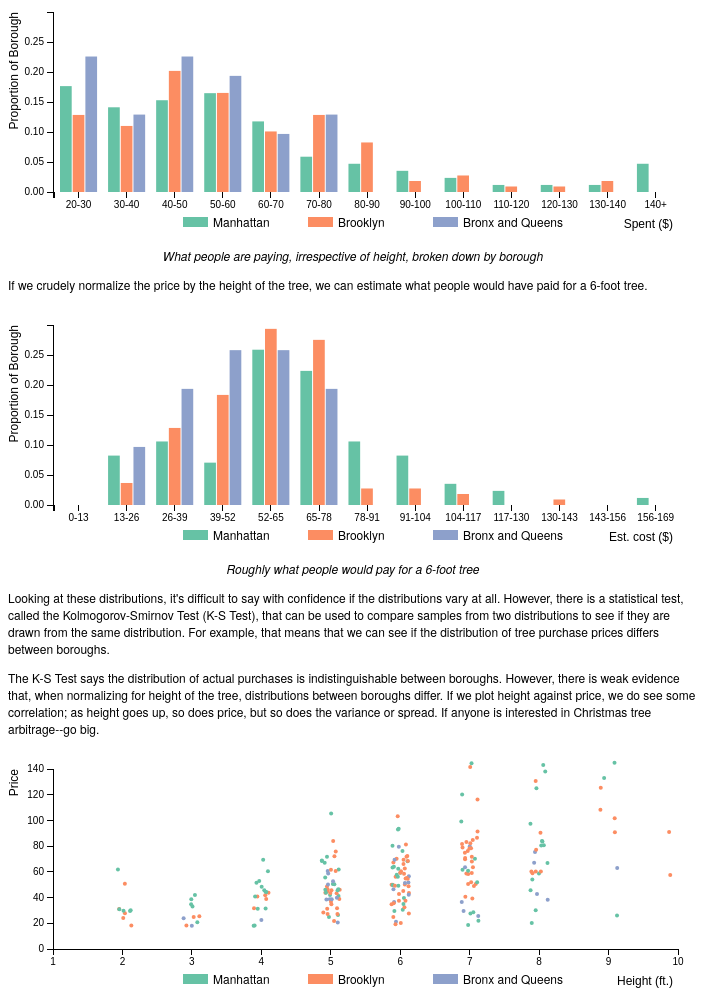
D3 v3 page, settled after 480 driven frames (8 s of simulated time); the page loaded 1 data file(s).

(function(d, s, id) {
  var js, fjs = d.getElementsByTagName(s)[0];
  if (d.getElementById(id)) return;
  js = d.createElement(s); js.id = id;
  js.src = "//connect.facebook.net/en_US/sdk.js#xfbml=1&version=v2.0";
  fjs.parentNode.insertBefore(js, fjs);
}(document, 'script', 'facebook-jssdk'));
!function(d,s,id){var js,fjs=d.getElementsByTagName(s)[0],p=/^http:/.test(d.location)?'http':'https';if(!d.getElementById(id)){js=d.createElement(s);js.id=id;js.src=p+'://platform.twitter.com/widgets.js';fjs.parentNode.insertBefore(js,fjs);}}(document, 'script', 'twitter-wjs');

    (function(i,s,o,g,r,a,m){i['GoogleAnalyticsObject']=r;i[r]=i[r]||function(){
    (i[r].q=i[r].q||[]).push(arguments)},i[r].l=1*new Date();a=s.createElement(o),
    m=s.getElementsByTagName(o)[0];a.async=1;a.src=g;m.parentNode.insertBefore(a,m)
    })(window,document,'script','//www.google-analytics.com/analytics.js','ga');

    ga('create', 'UA-52142746-1', 'tumblebolt.com');
    ga('require', 'linkid', 'linkid.js');
    ga('send', 'pageview');

  
// ── find_your_tree/charts.js
var margin = {top: 20, right: 20, bottom: 40, left: 45},
width = 690 - margin.left - margin.right,
height = 240 - margin.top - margin.bottom;

var x = d3.scale.ordinal()
    .rangeRoundBands([0, width]);

var y = d3.scale.linear()
    .range([height, 0]);

var chart_1 = d3.select("#bar1")
    .append("svg")
    .attr("width", width + margin.left + margin.right)
    .attr("height", height + margin.top + margin.bottom)
    .append("g")
    .attr("transform", "translate(" + margin.left + "," + margin.top + ")");

var chart_2 = d3.select("#bar2")
    .append("svg")
    .attr("width", width + margin.left + margin.right)
    .attr("height", height + margin.top + margin.bottom)
    .append("g")
    .attr("transform", "translate(" + margin.left + "," + margin.top + ")");

// var chart_3 = d3.select("#bar3")
//     .append("svg")
//     .attr("width", width + margin.left + margin.right)
//     .attr("height", height + margin.top + margin.bottom)
//     .append("g")
//     .attr("transform", "translate(" + margin.left + "," + margin.top + ")");


var scatter = d3.select("#scatter")
    .append("svg")
    .attr("width", width + margin.left + margin.right)
    .attr("height", height + margin.top + margin.bottom)
    .append("g")
    .attr("transform", "translate(" + margin.left + "," + margin.top + ")");


var borough_colors = {
    "Manhattan": "#66c2a5",
    "Brooklyn": "#fc8d62",
    "Bronx": "#8da0cb",
    "Queens": "#e78ac3",
    "Staten island": "#a6d854"
}

var yuppie_colors = {
    "Manhattan": "#66c2a5",
    "Brooklyn": "#fc8d62",
    "Bronx": "#8da0cb",
    "Queens": "#8da0cb",
    "Staten island": "#8da0cb"
}

var makeLegend = function (chart) {
        var legSpace = 100;
    var legBoxWidth = 25
    var legBoxWordSpace = 5
    var legEntryWidth = legSpace + legBoxWidth;

    var legend = chart.selectAll(".legend")
        .data(["Manhattan", "Brooklyn", "Bronx and Queens"])
        .enter().append("g")
        .attr('class', 'legend')
        .attr("transform", function(d, i) {
            return "translate(" + (130 + i * legEntryWidth) + "," +
                (height + 25) + ")"; });
    
    legend.append("rect")
        .attr("height", 10)
        .attr("width", legBoxWidth)
        .attr("fill", function (d) {
            ret = yuppie_colors[d]
            if (!ret) {
                ret = yuppie_colors['Bronx']
            }
            return ret;
        })

    legend.append("text")
        .attr("x", legBoxWidth + legBoxWordSpace)
        .attr("y", 10)
        .text(function(d) { return d; });

    }

d3.tsv("find_your_tree/out.csv", type, function(error, data) {
    // chart 1
    data.sort(function(a,b) {
        return a.price - b.price;
    });
    // y.domain([0, d3.max(data, function(d) { return d.price; })]);
    x.domain([25, 35, 45, 55, 65, 75, 85, 95, 105, 115, 125, 135, 140])
    .range([0, 1, 2, 3, 4, 5, 6, 7, 8, 9, 10, 11, 12]);

    var agg = {};
    agg['Manhattan'] = new Array(13+1).join('0').split('').map(parseFloat)
    agg['Brooklyn'] = new Array(13+1).join('0').split('').map(parseFloat)
    agg['Queens'] = new Array(13+1).join('0').split('').map(parseFloat)

    var max_freq = 0;
    for (var i = 0; i < data.length; i++) {
        var d = data[i];
        var b = d.borough;
        if (d.borough == "Bronx") {
            b = "Queens"
        }
        agg[b][x(d.price)] += 1;
        if (agg[b][x(d.price)] > max_freq) {
            max_freq = agg[b][x(d.price)];
        }
    }
    var agg_arr = [];
    for (var k in agg) {
        var s = d3.sum(agg[k]);
        for(var i = 0; i < agg[k].length; ++i){
            agg_arr.push({'borough': k,
                          'sum': s,
                          'index': i,
                          'bucket': i * 10 + 25,
                          'val': agg[k][i]})
        }
    }
    // console.log(agg)
    // for (var k in agg) {
    //     var foo = []
    //     for (var i = 0; i < agg[k].length; ++i) {
    //         for (var j = 0; j < agg[k][i]; ++j) {
    //             foo.push(i);
    //         }
    //     }
    //     console.log(k)
    //     console.log(foo.join(','))
    // }
    
    x.domain(d3.set(data.map(function(d) { return d.price }))
             .values().map(function(x) {return parseInt(x);}))
//    y.domain([0, max_freq])
    y.domain([0, 0.3])
    var yAxis = d3.svg.axis()
        .scale(y)
        .orient("left")
        .ticks(10);


    
    // var barWidth = width / data.length;
    var barWidth = width / 13;
    var minibarWidth = (barWidth - 10) / 3;

    var bar = chart_1.selectAll("g")
        // .data(data)
        .data(agg_arr)
        .enter().append("g")
        .attr("transform", function(d, i) {
            var offset = 0;
            if (d.borough == "Manhattan") {
                offset = 0;
            } else if (d.borough == "Brooklyn"){
                offset = minibarWidth;
            } else {
                offset = minibarWidth * 2;
            }
            offset += 7;
            var translation = d.index * barWidth + offset;
            return "translate(" + translation + ",0)"; });

    bar.append("rect")
        .attr("y", function(d) { return y(d.val / d.sum); })
        .attr("height", function(d) { return height - y(d.val / d.sum); })
        .attr("width", minibarWidth - 1)
        .attr("fill", function(d) {
            return yuppie_colors[d.borough]});


    makeLegend(chart_1);
    
    chart_1.append("g")
        .attr("class", "y axis")
        .call(yAxis)
        .append("text")
        .attr("font-size", 12)
        .attr("transform", "rotate(-90) translate(0,-50)")
        .attr("y", 6)
        .attr("dy", ".71em")
        .style("text-anchor", "end")
        .text("Proportion of Borough");

    var xaxis_scale = d3.scale.ordinal()
        .rangeRoundBands([0, width], .1)
        .domain([25, 35, 45, 55, 65, 75, 85, 95, 105, 115, 125, 135, 140]);

    var xAxis = d3.svg.axis()
        // .scale(xaxis_scale)
        .orient("bottom")
        .tickValues([25.5, 73.6, 121.7, 169.8, 217.9, 266.0, 314.1, 362.2, 410.3, 458.4, 506.5, 554.6, 602.7])
        .tickFormat(function(d, i){
            if (i < 12) {
                var lower = 20 + i * 10;
                var upper = lower + 10
                return lower + "-" + upper;
            } else {
                return "140+";
            }
        })

    chart_1.append("g")
        .attr("class", "x axis")
        .attr("transform", "translate(0," + height + ")")
        .call(xAxis)
        .append("text")
        .attr("font-size", 12)
        .attr("transform", "translate(620, 21)") 
        .attr("y", 6)
        .attr("dy", ".71em")
        .style("text-anchor", "end")
        .text("Spent ($)");

    
    // chart 2

    x.domain([13, 26, 39, 52, 65, 78, 91, 104, 117, 130, 143, 156, 169])
    .range([0, 1, 2, 3, 4, 5, 6, 7, 8, 9, 10, 11, 12]);

    var agg = {};
    agg['Manhattan'] = new Array(13+1).join('0').split('').map(parseFloat)
    agg['Brooklyn'] = new Array(13+1).join('0').split('').map(parseFloat)
    agg['Queens'] = new Array(13+1).join('0').split('').map(parseFloat)

    var max_freq = 0;
    for (var i = 0; i < data.length; i++) {
        var d = data[i];
        var b = d.borough;
        if (d.borough == "Bronx") {
            b = "Queens"
        }
        var ind = x(Math.floor(d.sixfeet / 13) * 13 + 13);
        agg[b][ind] += 1;
        if (agg[b][ind] > max_freq) {
            max_freq = agg[b][ind];
        }
    }
    var agg_arr = [];
    for (var k in agg) {
        var s = d3.sum(agg[k]);
        for(var i = 0; i < agg[k].length; ++i){
            agg_arr.push({'borough': k,
                          'sum': s,
                          'index': i,
                          'bucket': i * 10 + 25,
                          'val': agg[k][i]})
        }
    }
    
    x.domain(d3.set(data.map(function(d) { return d.sixfeet }))
             .values().map(function(x) {return parseInt(x);}))
//    y.domain([0, max_freq])
    y.domain([0, 0.3])
    var yAxis = d3.svg.axis()
        .scale(y)
        .orient("left")
        .ticks(10);


    
    // var barWidth = width / data.length;
    var barWidth = width / 13;
    var minibarWidth = (barWidth - 10) / 3;

    var bar = chart_2.selectAll("g")
        // .data(data)
        .data(agg_arr)
        .enter().append("g")
        .attr("transform", function(d, i) {
            var offset = 0;
            if (d.borough == "Manhattan") {
                offset = 0;
            } else if (d.borough == "Brooklyn"){
                offset = minibarWidth;
            } else {
                offset = minibarWidth * 2;
            }
            offset += 7;
            var translation = d.index * barWidth + offset;
            return "translate(" + translation + ",0)"; });

    bar.append("rect")
        .attr("y", function(d) { return y(d.val / d.sum); })
        .attr("height", function(d) { return height - y(d.val / d.sum); })
        .attr("width", minibarWidth - 1)
        .attr("fill", function(d) {
            return yuppie_colors[d.borough]});


    makeLegend(chart_2);
    
    chart_2.append("g")
        .attr("class", "y axis")
        .call(yAxis)
        .append("text")
        .attr("font-size", 12)
        .attr("transform", "rotate(-90) translate(0,-50)")
        .attr("y", 6)
        .attr("dy", ".71em")
        .style("text-anchor", "end")
        .text("Proportion of Borough");

    var xaxis_scale = d3.scale.ordinal()
        .rangeRoundBands([0, width], .1)
        .domain([25, 35, 45, 55, 65, 75, 85, 95, 105, 115, 125, 135, 140]);

    var xAxis = d3.svg.axis()
        // .scale(xaxis_scale)
        .orient("bottom")
        .tickValues([25.5, 73.6, 121.7, 169.8, 217.9, 266.0, 314.1, 362.2, 410.3, 458.4, 506.5, 554.6, 602.7])
        .tickFormat(function(d, i){
                var lower =  i * 13;
                var upper = lower + 13
                return lower + "-" + upper;
        })
    
    chart_2.append("g")
        .attr("class", "x axis")
        .attr("transform", "translate(0," + height + ")")
        .call(xAxis)
        .append("text")
        .attr("font-size", 12)
        .attr("transform", "translate(620, 21)") 
        .attr("y", 6)
        .attr("dy", ".71em")
        .style("text-anchor", "end")
        .text("Est. cost ($)");


    var x2 = d3.scale.linear()
        .domain([1, d3.max(data, function(d) {return d.height;})])
        .range([0, width]);

    var y2 = d3.scale.linear()
        .range([height, 0])
        .domain([0, d3.max(data, function(d) {return d.price;})]);

            
    scatter.selectAll("circle")
        .data(data)
        .enter()
    .append("circle")
    .attr("cx", function(d) {
        return x2(d.height) + (Math.random() - .5) * 18 ;})
    .attr("cy", function(d) {
        return y2(d.price) + (Math.random() - .5) * 18;})
    .attr("r", 2)
    .attr("fill", function(d) {
            return yuppie_colors[d.borough]});

    var yAxis = d3.svg.axis()
        .scale(y2)
        .orient("left")
        .ticks(10);

    var xAxis = d3.svg.axis()
        .scale(x2)
        .orient("bottom")
        .ticks(10);

    
scatter.append("g")
        .attr("class", "y axis")
        .call(yAxis)
        .append("text")
        .attr("font-size", 12)
        .attr("transform", "rotate(-90) translate(0,-50)")
        .attr("y", 6)
        .attr("dy", ".71em")
        .style("text-anchor", "end")
        .text("Price");

    scatter.append("g")
        .attr("class", "x axis")
        .attr("transform", "translate(0," + height + ")")
        .call(xAxis)
        .append("text")
        .attr("font-size", 12)
        .attr("transform", "translate(620, 21)") 
        .attr("y", 6)
        .attr("dy", ".71em")
        .style("text-anchor", "end")
        .text("Height (ft.)");

    makeLegend(scatter);
    
    // chart 3

//     x.domain([2, 3, 4, 5, 6, 7, 8, 9, 10])
//     .range([0, 1, 2, 3, 4, 5, 6, 7, 8])

//     var agg = {};
//     agg['Manhattan'] = new Array(9+1).join('0').split('').map(parseFloat)
//     agg['Brooklyn'] = new Array(9+1).join('0').split('').map(parseFloat)
//     agg['Queens'] = new Array(9+1).join('0').split('').map(parseFloat)

//     var max_freq = 0;
//     for (var i = 0; i < data.length; i++) {
//         var d = data[i];
//         var b = d.borough;
//         if (d.borough == "Bronx") {
//             b = "Queens"
//         }
//         agg[b][x(d.height)] += 1;
//         if (agg[b][x(d.height)] > max_freq) {
//             max_freq = agg[b][x(d.height)];
//         }
//     }
//     var agg_arr = [];
//     for (var k in agg) {
//         var s = d3.sum(agg[k]);
//         for(var i = 0; i < agg[k].length; ++i){
//             agg_arr.push({'borough': k,
//                           'sum': s,
//                           'index': i,
//                           'bucket': i * 10 + 25,
//                           'val': agg[k][i]})
//         }
//     }
    
//     x.domain(d3.set(data.map(function(d) { return d.height }))
//              .values().map(function(x) {return parseInt(x);}))
// //    y.domain([0, max_freq])
//     y.domain([0, 0.35])
//     var yAxis = d3.svg.axis()
//         .scale(y)
//         .orient("left")
//         .ticks(10);


    
//     // var barWidth = width / data.length;
//     var barWidth = width / 9;
//     var minibarWidth = (barWidth - 10) / 3;

//     var bar = chart_3.selectAll("g")
//         // .data(data)
//         .data(agg_arr)
//         .enter().append("g")
//         .attr("transform", function(d, i) {
//             var offset = 0;
//             if (d.borough == "Manhattan") {
//                 offset = 0;
//             } else if (d.borough == "Brooklyn"){
//                 offset = minibarWidth;
//             } else {
//                 offset = minibarWidth * 2;
//             }
//             offset += 7;
//             var translation = d.index * barWidth + offset;
//             return "translate(" + translation + ",0)"; });

//     bar.append("rect")
//         .attr("y", function(d) { return y(d.val / d.sum); })
//         .attr("height", function(d) { return height - y(d.val / d.sum); })
//         .attr("width", minibarWidth - 1)
//         .attr("fill", function(d) {
//             return yuppie_colors[d.borough]});


//     makeLegend(chart_3);
    
//     chart_3.append("g")
//         .attr("class", "y axis")
//         .call(yAxis)
//         .append("text")
//         .attr("transform", "translate(100,0)") 
//         .attr("y", 6)
//         .attr("dy", ".71em")
//         .style("text-anchor", "end")
//         .text("Proportion of Borough");

//     var xAxis = d3.svg.axis()
//         .orient("bottom")
//         .tickValues([36, 107, 176, 247, 317, 386, 457, 527, 597])
//         .tickFormat(function(d, i){
//             return i + 2;
//         })
    
//     chart_3.append("g")
//         .attr("class", "x axis")
//         .attr("transform", "translate(0," + height + ")")
//         .call(xAxis)
//         .append("text")
//         .attr("transform", "translate(620, 21)") 
//         .attr("y", 6)
//         .attr("dy", ".71em")
//         .style("text-anchor", "end")
//         .text("Height of Tree (ft.)");

    
});

function type(d) {
    d.price = +d.price; // coerce to number
    d.sixfeet = +d.sixfeet;
    d.height = +d.height;
    return d;
}


### data: find_your_tree/out.csv
lat	lng	height	price	pph	sixfeet	borough	date	where	loc	desc
40.75	-73.92	7	75.0	10.71	64.29	Queens	2014-12-09	Stand	4700 Northern Blvd, Long Island City, NY…	
40.9	-73.9	5	35.0	7.0	42.0	Bronx	2014-12-06	stand	P.S. 81 Riverdale Ave Bronx NY 10471	fundraiser for the school.  i would have…
40.67	-73.98	7	75.0	10.71	64.29	Brooklyn	2014-12-04	stand	8th Ave & 8th St Brooklyn NY 11215	Paid to much.
40.71	-74.01	4	25.0	6.25	37.5	Manhattan	2014-12-03	Stand	Cortelyou/Rugby, New York, NY	
40.79	-73.98	4	75.0	18.75	112.5	Manhattan	2014-12-03	stand	255 west 84th street, New York, NY	NO! Totally overpriced, like everything …
40.79	-73.97	8	65.0	8.125	48.75	Manhattan	2014-12-03	WS Deli	94th st and Amsterdam Ave	it was a great price. the street stands …
40.65	-73.97	6	55.0	9.167	55.0	Brooklyn	2014-12-03	J & L Landscaping	Caton and 7th Ave, Brooklyn, NY	
40.79	-73.97	7	25.0	3.571	21.43	Manhattan	2014-12-03	Whole Foods	808 Columbus Ave., New York, NY 10025	Yes, I think the price was fair. They we…
40.73	-73.95	4	45.0	11.25	67.5	Brooklyn	2014-12-02	Stand	Calyer St, Greenpoint, Brooklyn	A similar sized tree down the block was …
40.69	-73.99	9	105.0	11.67	70.0	Brooklyn	2014-12-02	Stand	Montague and Clinton	It's a beautiful tree, but definitely fe…
40.67	-73.98	6	105.0	17.5	105.0	Brooklyn	2013-12-28	Stand	341 9th street Park Slope BK	It's a fair price, these guys work hard …
40.71	-74.01	5	25.0	5.0	30.0	Manhattan	2013-12-26	stand	2nd ave between 1st street and houston n…	i bought my tree on the 22nd of december…
40.67	-73.98	6	65.0	10.83	65.0	Brooklyn	2013-12-25	Stand	6th street & 7th avenue park slope Brook…	It's the going rate around here. It incl…
40.73	-73.98	9	25.0	2.778	16.67	Manhattan	2013-12-22	Tree Riders	Second Avenue, between 10th and 11th in …	Today ONLY. Go rescue a tree before they…
40.74	-73.92	3	25.0	8.333	50.0	Queens	2013-12-20	stand	Queens Blvd and 45th Street, Queens, NY	
40.65	-73.95	6	35.0	5.833	35.0	Brooklyn	2013-12-18	Home Depot	Brooklyn	
41.8	-71.89	6	25.0	4.167	25.0	Brooklyn	2013-12-18	Home Depot	Brooklyn Hamilton ave	Yes good price    If you get a tree at H…
40.76	-73.89	7	25.0	3.571	21.43	Queens	2013-12-18	Home Depot	96-1 25th Ave, East Elmhurst, NY  11369	Fair price indeed.
40.74	-74	6	75.0	12.5	75.0	Manhattan	2013-12-18	stand	7th ave and 18th street, new york, ny	type of tree? Douglas  fur, pine, etc
40.8	-73.97	3	25.0	8.333	50.0	Manhattan	2013-12-17	stand	Broadway & 102nd St	Yes. This "stand," actually a van with t…
40.73	-73.98	4	45.0	11.25	67.5	Manhattan	2013-12-16		E19th (NW Corner) & 1st Ave - Manhattan	We bought on the Saturday after Thanksgi…
40.69	-73.95	6	35.0	5.833	35.0	Brooklyn	2013-12-16	Home Depot	Nostrand and Dekalb Ave., Brooklyn, NY	Extremely fair.
40.77	-73.95	5	25.0	5.0	30.0	Manhattan	2013-12-16	Stand	77th and York Ave, New York, NY 10075	So fair!  This new deli is doing $30 fla…
40.79	-73.98	6	35.0	5.833	35.0	Manhattan	2013-12-16	corner store	corner of Amsterdam and 82nd Stree	Yes, I do.  It's one of the few places i…
40.79	-73.98	4	25.0	6.25	37.5	Manhattan	2013-12-16	Amsterdam Deli	corner of Amsterdam and 83rd Street	I found this price to be much less than …
40.78	-73.95	7	65.0	9.286	55.71	Manhattan	2013-12-14	Stand	Lexington and 88th Street, New York, NY	It seems to be a fairly standard price f…
40.78	-73.98	5	45.0	9.0	54.0	Manhattan	2013-12-14	Stand	72 st and broadway	
40.66	-73.98	5	45.0	9.0	54.0	Brooklyn	2013-12-13	Stand	452 16th St, Brooklyn, NY	We thought we would get a better deal wh…
40.73	-73.95	6	55.0	9.167	55.0	Brooklyn	2013-12-13	Paradise Florist	104 Norman Ave Brooklyn	Factors that get you a good deal: if you…
40.77	-73.96	8	140.0	17.5	105.0	Manhattan	2013-12-13	Stand	71st St & 1st Ave, New York, NY	I like the regular annual vendors near m…
40.65	-74.02	7	85.0	12.14	72.86	Brooklyn	2013-12-13	Stand	23rd Street between 1st & 2nd Ave NYC	I think the price was a little high but …
40.69	-73.99	2	25.0	12.5	75.0	Brooklyn	2013-12-12	stand	Court St and Pacific St, Brooklyn, NY	It might have technically been a branch.…
40.67	-73.98	2	25.0	12.5	75.0	Brooklyn	2013-12-12	stand	Union street, Park Slope	eh, pretty expensive..
40.72	-73.94	7	45.0	6.429	38.57	Brooklyn	2013-12-12	Graham Garden Deli	359 Graham Avenue, Brooklyn, NY	After paying $100 last year (at a sidewa…
40.65	-73.95	8	135.0	16.88	101.2	Brooklyn	2013-12-12	Stand	On Court Street (the closest stand to Tr…	Because the freshly cut Christmas tree i…
40.72	-73.95	2	25.0	12.5	75.0	Brooklyn	2013-12-12	Stand	316 Driggs Ave, Brooklyn	"List" price was $40. This is a small ta…
40.64	-73.97	5	45.0	9.0	54.0	Brooklyn	2013-12-12	Brooklyn ARTery	1021 Cortelyou Road, Brooklyn, NY	Yes. My budget was $50, and the vendor e…
40.66	-73.99	5	45.0	9.0	54.0	Brooklyn	2013-12-12	stand	555 7th Ave. Brooklyn, NY	I have no idea
40.69	-73.98	5	75.0	15.0	90.0	Brooklyn	2013-12-12	stand	lafayette and fulton street, Fort Greene…	same price for last 3 years seems reason…
40.61	-74.01	7	65.0	9.286	55.71	Brooklyn	2013-12-12	Knights of Columbus	1305 86th St Brooklyn, NY 11228	Douglas Fir, price was average for a ver…
40.77	-73.96	9	140.0	15.56	93.33	Manhattan	2013-12-12	Stand	East 66 and 3rd	No it was actually 200.00 and I talked t…
40.8	-73.95	7	55.0	7.857	47.14	Manhattan	2013-12-12	stand	Lenox Ave and W 117th St, NY, NY	I think you always think that you could …
40.86	-73.93	2	35.0	17.5	105.0	Manhattan	2013-12-12	Stand	Dyckman Street, 10040	I felt like, given the fact we are in Ma…
40.73	-73.95	7	75.0	10.71	64.29	Brooklyn	2013-12-11	Stand	McGuiness Blvd. and Greenpoint Ave., Bro…	
40.86	-73.89	8	35.0	4.375	26.25	Bronx	2013-12-11	Home Depot	Bronx Terminal	Great price ! beautiful Frasier Fir.
40.67	-73.99	5	85.0	17.0	102.0	Brooklyn	2013-12-11	Stand	339 9th st brooklyn, ny	Too expensive :(
40.73	-73.98	6	35.0	5.833	35.0	Manhattan	2013-12-11	Stand	13th street and 1st Ave New York, NY	$30 for any tree (excluding Balsam pines…
40.75	-73.96	6	75.0	12.5	75.0	Queens	2013-12-11	Stand	47th Road and Center Blvd, Long Island c…	I think I paid a little too much for our…
… [head cut at 6 KiB]